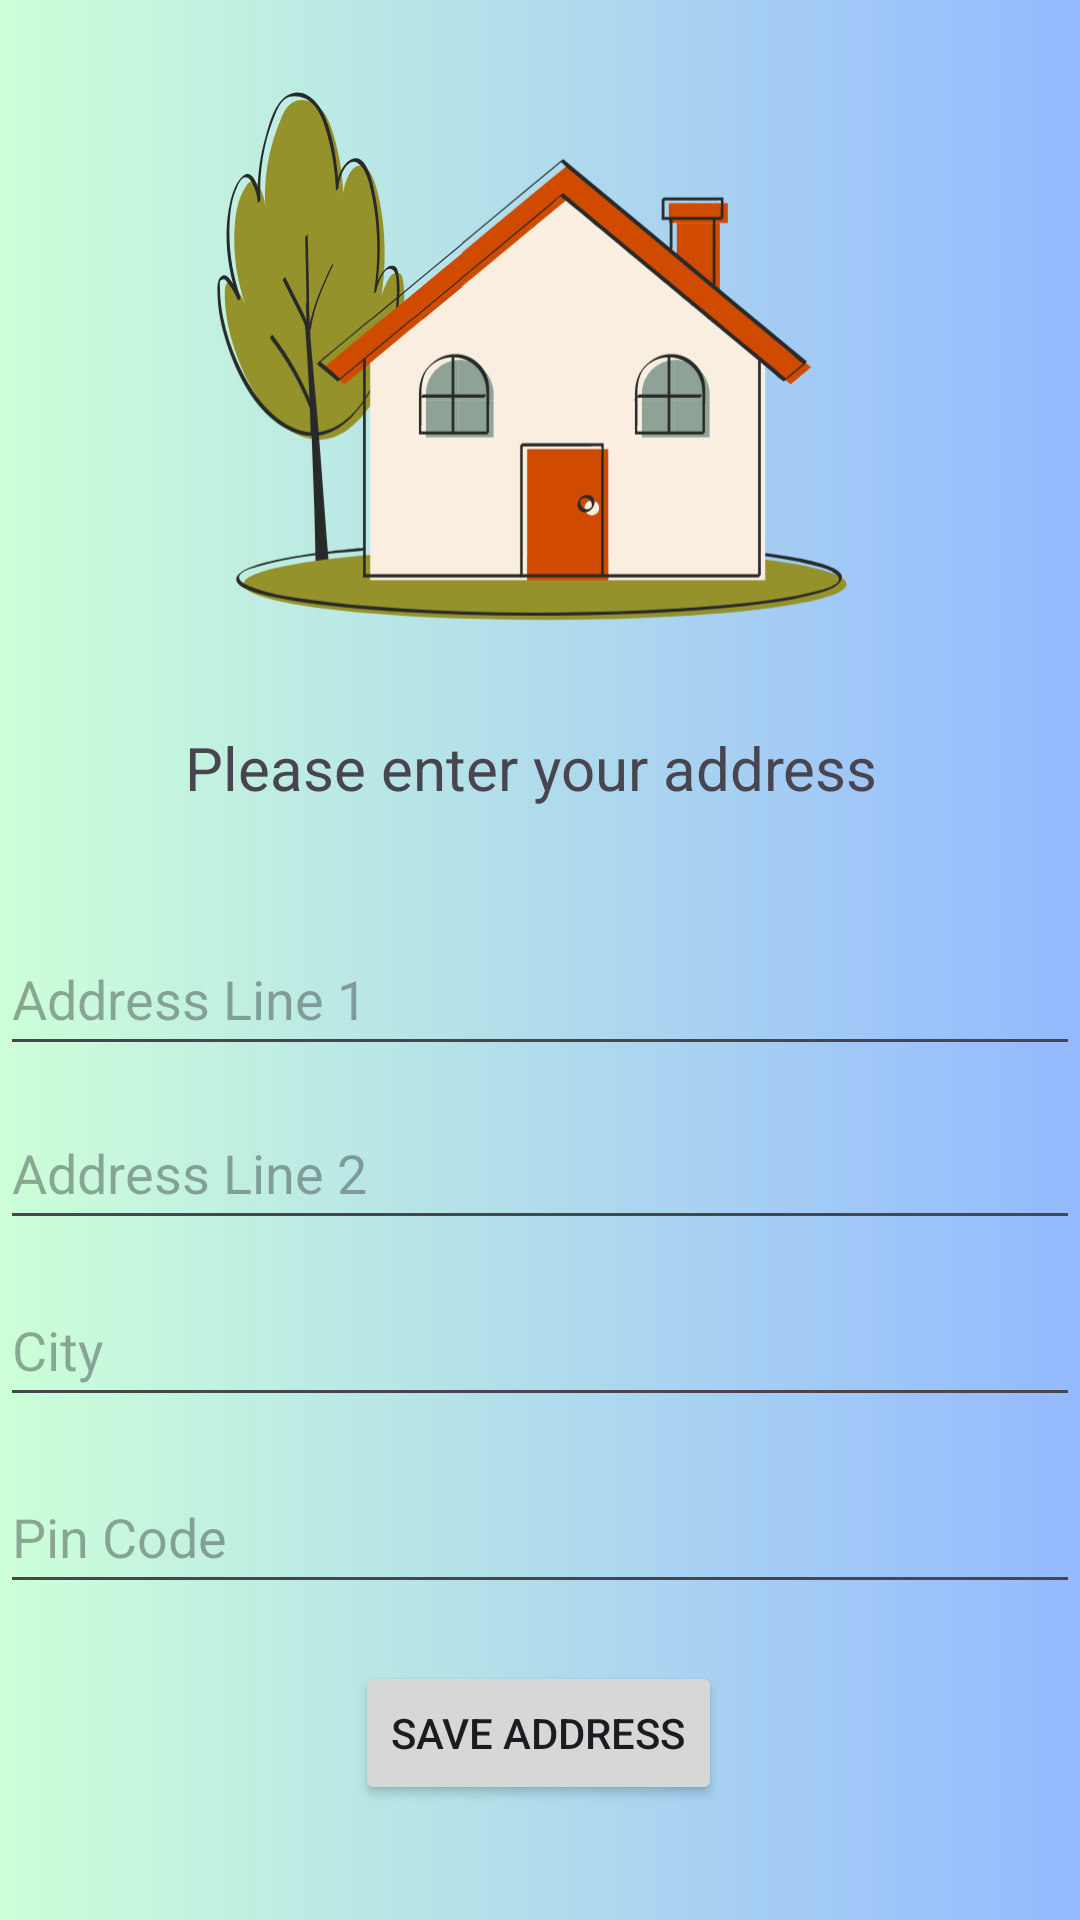

Android layout source for this screen:
<!-- AndroidManifest.xml: application theme Base.Theme.WasteManagement -->
<!-- res/layout/activity_user_address.xml -->
<?xml version="1.0" encoding="utf-8"?>
<androidx.constraintlayout.widget.ConstraintLayout xmlns:android="http://schemas.android.com/apk/res/android"
    xmlns:app="http://schemas.android.com/apk/res-auto"
    xmlns:tools="http://schemas.android.com/tools"
    android:layout_width="match_parent"
    android:layout_height="match_parent"
    android:background="@drawable/address"
    tools:context=".UserAddressActivity">

    <EditText
        android:id="@+id/address_line1"
        android:layout_width="360dp"
        android:layout_height="48dp"
        android:hint="Address Line 1"
        android:inputType="text"
        android:minHeight="48dp"
        app:layout_constraintBottom_toBottomOf="parent"
        app:layout_constraintEnd_toEndOf="parent"
        app:layout_constraintStart_toStartOf="parent"
        app:layout_constraintTop_toTopOf="parent"
        app:layout_constraintVertical_bias="0.519" />

    <EditText
        android:id="@+id/address_line2"
        android:layout_width="360dp"
        android:layout_height="48dp"

        android:hint="Address Line 2"
        android:inputType="text"
        android:minHeight="48dp"
        app:layout_constraintBottom_toBottomOf="parent"
        app:layout_constraintEnd_toEndOf="parent"
        app:layout_constraintStart_toStartOf="parent"
        app:layout_constraintTop_toTopOf="parent"
        app:layout_constraintVertical_bias="0.617" />

    <EditText
        android:id="@+id/city"
        android:layout_width="360dp"
        android:layout_height="48dp"
        android:hint="City"
        android:inputType="text"
        android:minHeight="48dp"
        app:layout_constraintBottom_toBottomOf="parent"
        app:layout_constraintEnd_toEndOf="parent"
        app:layout_constraintStart_toStartOf="parent"
        app:layout_constraintTop_toTopOf="parent"
        app:layout_constraintVertical_bias="0.717" />

    <EditText
        android:id="@+id/pincode"
        android:layout_width="360dp"
        android:layout_height="48dp"
        android:hint="Pin Code"
        android:inputType="number"
        android:minHeight="48dp"
        app:layout_constraintBottom_toBottomOf="parent"
        app:layout_constraintEnd_toEndOf="parent"
        app:layout_constraintStart_toStartOf="parent"
        app:layout_constraintTop_toTopOf="parent"
        app:layout_constraintVertical_bias="0.822" />

    <Button
        android:id="@+id/save_address_button"
        android:layout_width="wrap_content"
        android:layout_height="wrap_content"
        android:text="Save Address"
        app:layout_constraintBottom_toBottomOf="parent"
        app:layout_constraintEnd_toEndOf="parent"
        app:layout_constraintHorizontal_bias="0.498"
        app:layout_constraintStart_toStartOf="parent"
        app:layout_constraintTop_toTopOf="parent"
        app:layout_constraintVertical_bias="0.935" />

    <TextView
        android:id="@+id/textView9"
        android:layout_width="237dp"
        android:layout_height="50dp"
        android:text="Please enter your address"
        android:textSize="20dp"
        app:layout_constraintBottom_toBottomOf="parent"
        app:layout_constraintEnd_toEndOf="parent"
        app:layout_constraintStart_toStartOf="parent"
        app:layout_constraintTop_toTopOf="parent"
        app:layout_constraintVertical_bias="0.411" />

</androidx.constraintlayout.widget.ConstraintLayout>
<!-- resources referenced by this layout -->
<resources>
  <!-- drawable address: png bitmap (drawable, 655208 bytes) -->
  <style name="Base.Theme.WasteManagement" parent="Theme.Material3.DayNight.NoActionBar">
          
          
          <item name="appPink">@color/appPink</item>
      </style>
  <color name="appPink">#FF165D</color>
</resources>
